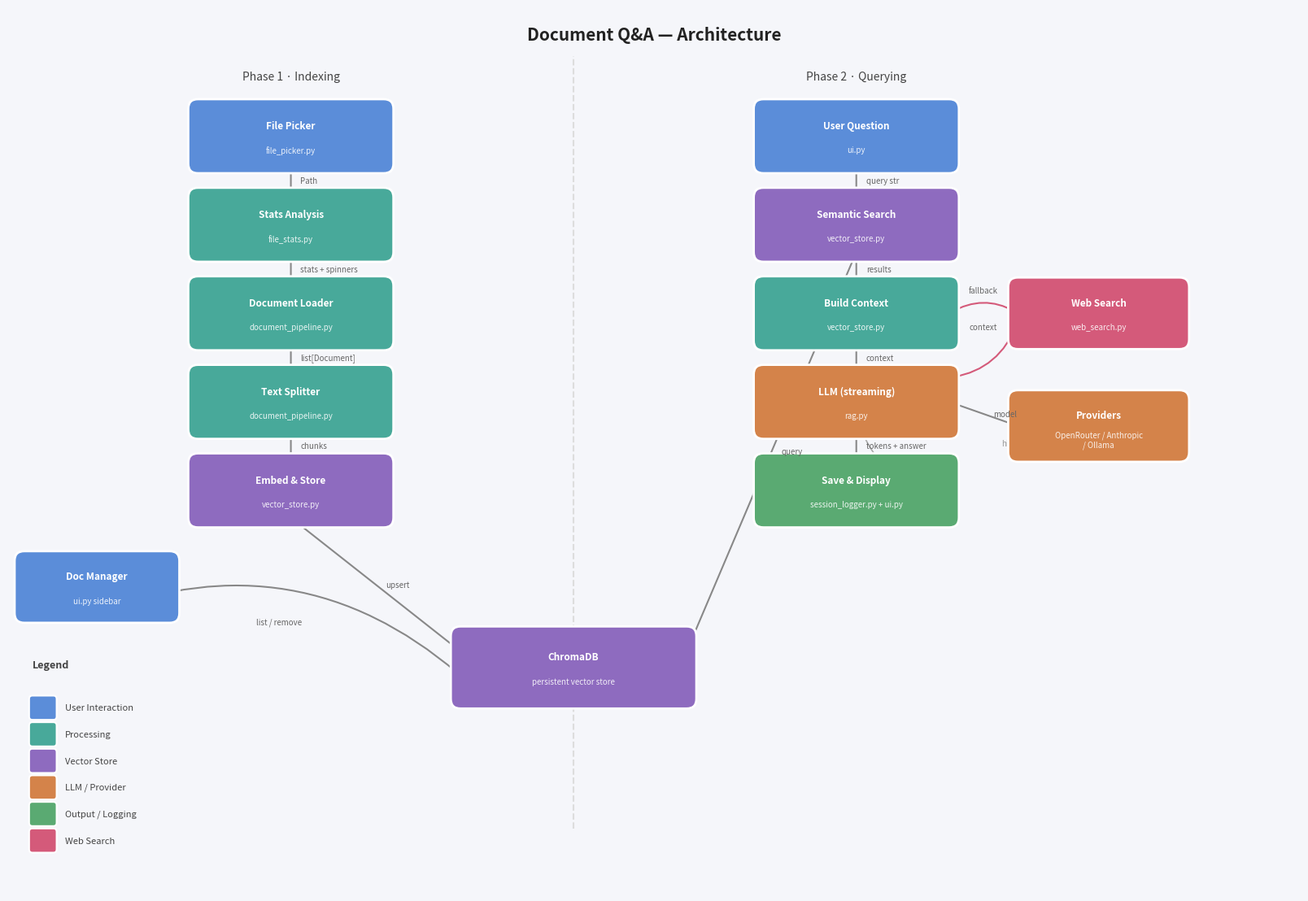

This figure's Python source:
"""Run once to produce Architecture.png."""
from matplotlib.patches import FancyBboxPatch
import matplotlib.pyplot as plt
import matplotlib.patheffects as pe

BG = "#f5f6fa"
W, H = 16, 11

fig, ax = plt.subplots(figsize=(W, H))
ax.set_xlim(0, W)
ax.set_ylim(0, H)
ax.axis("off")
fig.patch.set_facecolor(BG)
ax.set_facecolor(BG)

C_USER  = "#5b8dd9"
C_PROC  = "#48a99a"
C_STORE = "#8e6bbf"
C_LLM   = "#d4834a"
C_LOG   = "#5aaa72"
C_WEB   = "#d45a7a"

BW, BH = 2.3, 0.68


def box(x, y, w, h, title, sub="", fill="#4a7fc1", tc="white"):
    ax.add_patch(FancyBboxPatch(
        (x - w/2, y - h/2), w, h,
        boxstyle="round,pad=0.12", facecolor=fill,
        edgecolor="white", linewidth=2, zorder=3,
    ))
    if sub:
        ax.text(x, y + 0.13, title, ha="center", va="center",
                fontsize=8.5, fontweight="bold", color=tc, zorder=4)
        ax.text(x, y - 0.17, sub, ha="center", va="center",
                fontsize=7, color=tc, alpha=0.88, zorder=4)
    else:
        ax.text(x, y, title, ha="center", va="center",
                fontsize=9, fontweight="bold", color=tc, zorder=4)


def arrow(x1, y1, x2, y2, label="", color="#888"):
    ax.annotate("", xy=(x2, y2), xytext=(x1, y1),
                arrowprops=dict(arrowstyle="->", color=color, lw=1.5), zorder=2)
    if label:
        mx, my = (x1+x2)/2 + 0.12, (y1+y2)/2
        ax.text(mx, my, label, fontsize=7, color="#666",
                style="italic", va="center", zorder=5)


def curved(x1, y1, x2, y2, rad=0.35, label="", color="#888"):
    ax.annotate("", xy=(x2, y2), xytext=(x1, y1),
                arrowprops=dict(
                    arrowstyle="->", color=color, lw=1.5,
                    connectionstyle=f"arc3,rad={rad}",
                ), zorder=2)
    if label:
        mx, my = (x1+x2)/2, (y1+y2)/2 + 0.25
        ax.text(mx, my, label, fontsize=7, color="#666",
                style="italic", ha="center", zorder=5)


# ── Title ─────────────────────────────────────────────────────────────────────
ax.text(W/2, 10.6, "Document Q&A — Architecture",
        ha="center", fontsize=15, fontweight="bold", color="#222")

# ── Phase labels ──────────────────────────────────────────────────────────────
ax.text(3.5, 10.1, "Phase 1 · Indexing", ha="center", fontsize=10,
        color="#444", style="italic")
ax.text(10.5, 10.1, "Phase 2 · Querying", ha="center", fontsize=10,
        color="#444", style="italic")
ax.plot([7, 7], [0.8, 10.4], color="#ddd", lw=1.5, ls="--", zorder=1)


# ── Indexing pipeline ─────────────────────────────────────────────────────────
IX = 3.5
idx = [
    (IX, 9.4,  "File Picker",      "file_picker.py",         C_USER),
    (IX, 8.3,  "Stats Analysis",   "file_stats.py",          C_PROC),
    (IX, 7.2,  "Document Loader",  "document_pipeline.py",   C_PROC),
    (IX, 6.1,  "Text Splitter",    "document_pipeline.py",   C_PROC),
    (IX, 5.0,  "Embed & Store",    "vector_store.py",        C_STORE),
]
for x, y, t, s, c in idx:
    box(x, y, BW, BH, t, s, c)

lbsi = ["Path", "stats + spinners", "list[Document]", "chunks"]
for i in range(len(idx)-1):
    arrow(idx[i][0], idx[i][1]-BH/2, idx[i+1][0], idx[i+1][1]+BH/2, lbsi[i])


# ── ChromaDB (centre) ─────────────────────────────────────────────────────────
CX, CY = 7.0, 2.8
box(CX, CY, 2.8, 0.78, "ChromaDB", "persistent vector store", C_STORE)
arrow(IX, idx[-1][1]-BH/2, CX-1.4, CY+0.2, "upsert")


# ── Doc management sidebar ────────────────────────────────────────────────────
DX = 1.1
box(DX, 3.8, 1.8, 0.65, "Doc Manager", "ui.py sidebar", C_USER)
curved(DX, 3.8-0.33, CX-1.4, CY-0.1, rad=-0.3, label="list / remove")


# ── Querying pipeline ─────────────────────────────────────────────────────────
QX = 10.5
qry = [
    (QX, 9.4,  "User Question",      "ui.py",                   C_USER),
    (QX, 8.3,  "Semantic Search",    "vector_store.py",          C_STORE),
    (QX, 7.2,  "Build Context",      "vector_store.py",          C_PROC),
    (QX, 6.1,  "LLM (streaming)",    "rag.py",                   C_LLM),
    (QX, 5.0,  "Save & Display",     "session_logger.py + ui.py",C_LOG),
]
for x, y, t, s, c in qry:
    box(x, y, BW, BH, t, s, c)

lbsq = ["query str", "results", "context", "tokens + answer"]
for i in range(len(qry)-1):
    arrow(qry[i][0], qry[i][1]-BH/2, qry[i+1][0], qry[i+1][1]+BH/2, lbsq[i])

arrow(CX+1.4, CY+0.2, QX, qry[1][1]-BH/2, "query")


# ── Web search fallback ───────────────────────────────────────────────────────
WX, WY = 13.5, 7.2
box(WX, WY, 2.0, 0.65, "Web Search", "web_search.py", C_WEB)
curved(QX+BW/2, 7.2, WX-1.0, WY, rad=-0.3, label="fallback", color=C_WEB)
curved(WX-1.0, WY-0.1, QX+BW/2, 6.4, rad=-0.3, label="context", color=C_WEB)


# ── Conversation history ──────────────────────────────────────────────────────
ax.annotate("", xy=(QX, qry[3][1]+BH/2),
            xytext=(QX+BW/2+0.1, qry[4][1]),
            arrowprops=dict(arrowstyle="->", color="#aaa", lw=1.2,
                            connectionstyle="arc3,rad=-0.5"), zorder=2)
ax.text(QX+1.8, 5.55, "history", fontsize=7, color="#999", style="italic")


# ── Provider dropdown ─────────────────────────────────────────────────────────
PX, PY = 13.5, 5.8
box(PX, PY, 2.0, 0.65, "Providers", "OpenRouter / Anthropic\n/ Ollama", C_LLM)
arrow(PX-1.0, PY, QX+BW/2, qry[3][1], "model")


# ── Legend ────────────────────────────────────────────────────────────────────
legend = [
    (C_USER,  "User Interaction"),
    (C_PROC,  "Processing"),
    (C_STORE, "Vector Store"),
    (C_LLM,   "LLM / Provider"),
    (C_LOG,   "Output / Logging"),
    (C_WEB,   "Web Search"),
]
lx, ly = 0.3, 2.3
ax.text(lx, ly + 0.5, "Legend", fontsize=9, color="#444", fontweight="bold")
for i, (c, label) in enumerate(legend):
    y = ly - i * 0.33
    ax.add_patch(FancyBboxPatch((lx, y-0.11), 0.26, 0.22,
                                boxstyle="round,pad=0.04",
                                facecolor=c, edgecolor="white", linewidth=1.5))
    ax.text(lx+0.4, y, label, va="center", fontsize=8, color="#444")


plt.tight_layout(pad=0.4)
plt.savefig("Architecture.png", dpi=150, bbox_inches="tight",
            facecolor=BG, edgecolor="none")
print("Saved Architecture.png")
